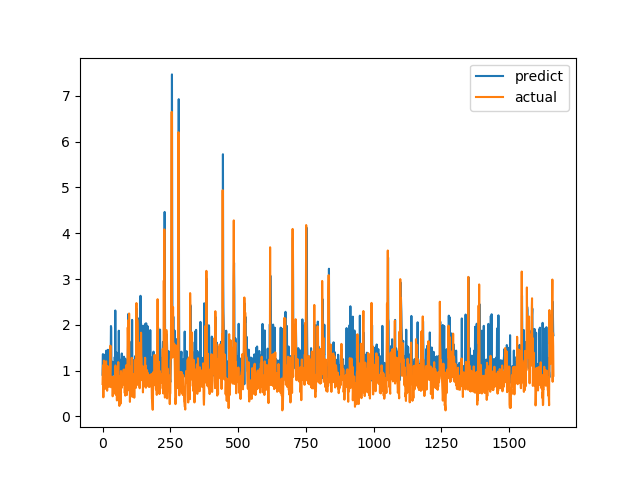

Values plotted in this chart, from the file beside it:
predict, actual
0.9108, 0.7094
1.36, 1.015
1.359, 1.116
1.136, 0.4183
0.9161, 1.002
0.9544, 1.219
1.21, 1.143
1.347, 0.6528
1.056, 0.6747
0.8639, 0.601
0.9806, 0.6695
0.7712, 0.6538
0.9645, 0.7814
1.184, 1.206
1.438, 0.8469
1.143, 0.8286
1.056, 0.6482
0.6765, 0.5624
0.8492, 0.7183
0.9381, 1.1
1.456, 0.9542
1.034, 0.729
1.295, 0.6694
1.049, 0.8631
1.086, 0.6465
0.9221, 0.8223
1.006, 0.9236
1.204, 0.8301
0.9617, 1.067
1.237, 1.546
1.291, 0.6827
1.975, 0.6386
1.938, 0.6464
0.8556, 0.6881
0.8387, 0.7274
1.196, 0.65
1.108, 0.8694
0.9469, 0.4409
1.083, 0.4519
0.9212, 0.7575
1.177, 0.4952
1.031, 0.6851
1.087, 0.7244
0.9056, 0.8654
0.9597, 0.74
1.298, 0.8071
0.9303, 0.8204
2.314, 1.114
1.262, 1.109
1.072, 0.4751
1.148, 1.039
1.089, 0.9458
1.393, 0.7878
0.9713, 0.3505
0.873, 0.9368
0.8944, 0.9868
1.129, 0.647
1.104, 1.03
0.9562, 1.187
1.097, 0.9329
... 1,604 more rows
